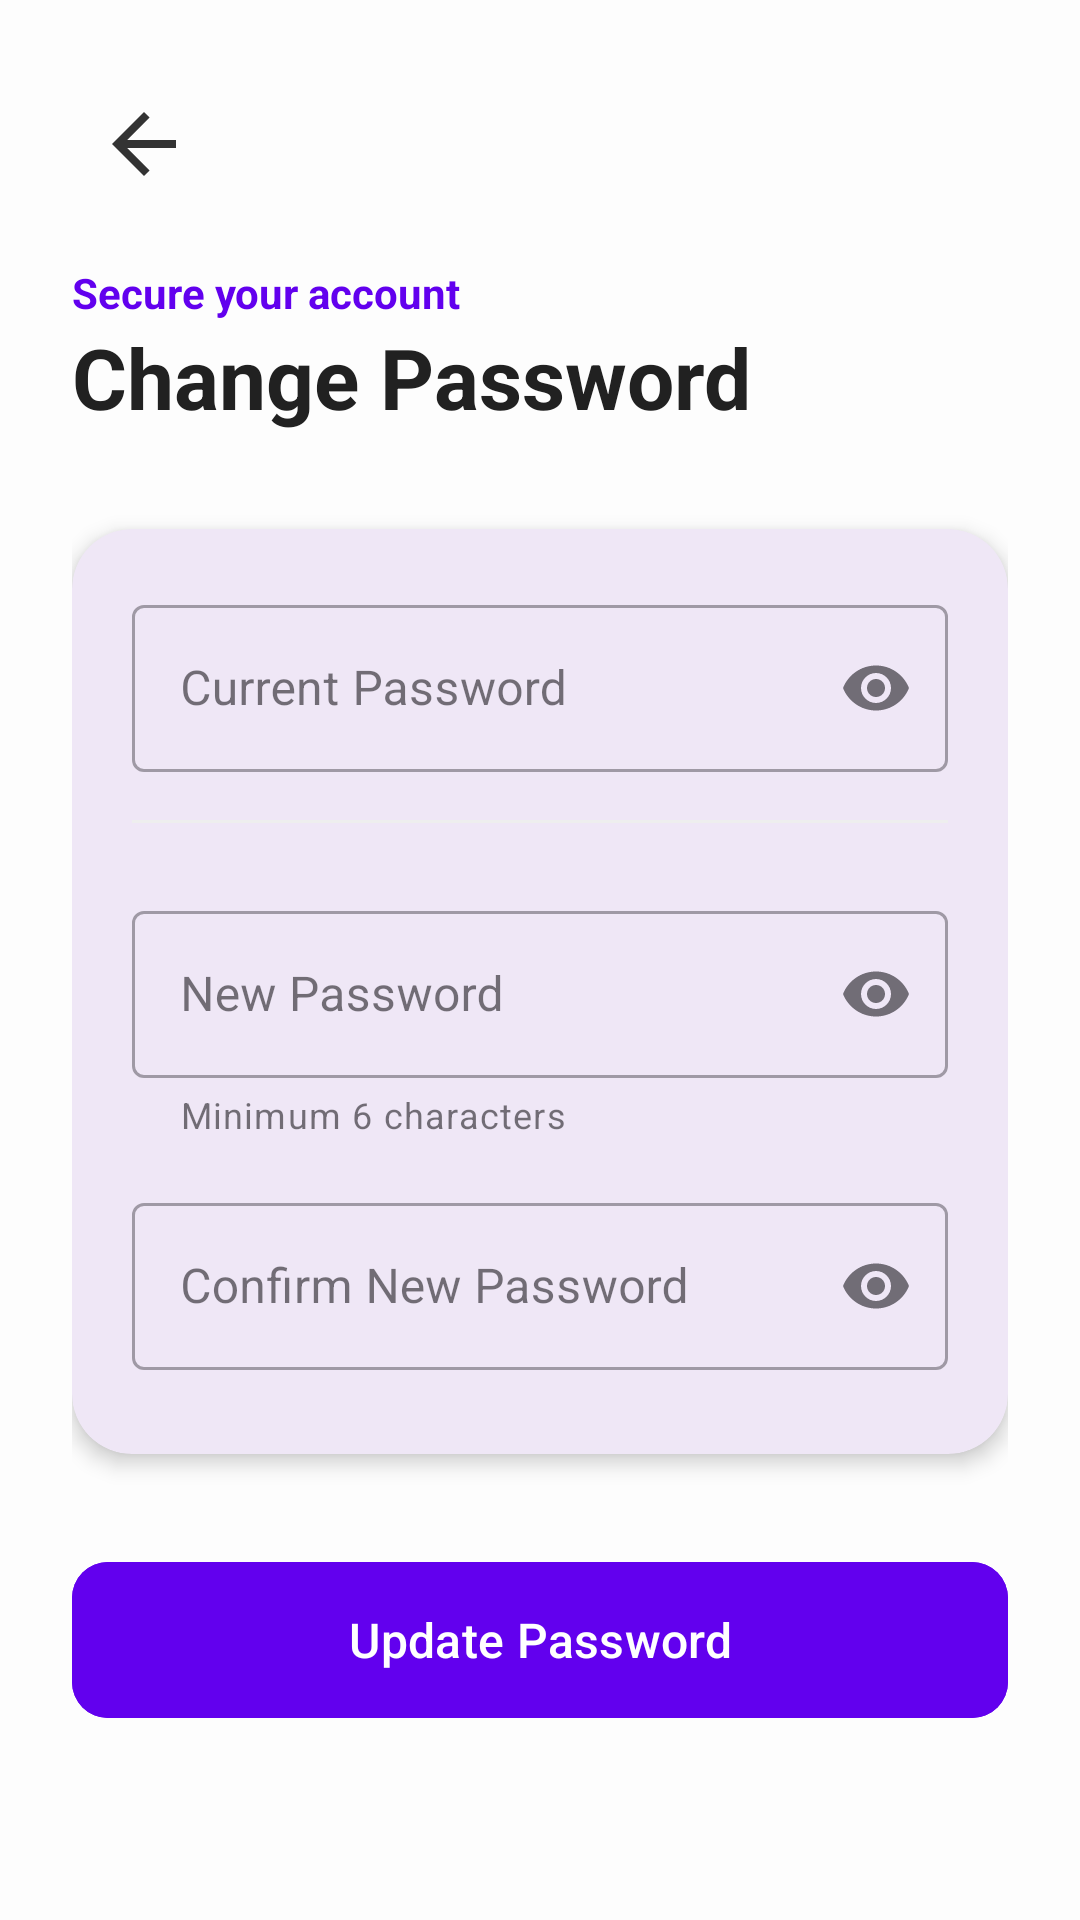

Android layout source for this screen:
<!-- AndroidManifest.xml: application theme Theme.Geolearn -->
<!-- res/layout/edit_password.xml -->
<?xml version="1.0" encoding="utf-8"?>
<ScrollView xmlns:android="http://schemas.android.com/apk/res/android"
    xmlns:app="http://schemas.android.com/apk/res-auto"
    android:layout_width="match_parent"
    android:layout_height="match_parent"
    android:background="#FDFDFD"
    android:fillViewport="true">



    <LinearLayout
        android:layout_width="match_parent"
        android:layout_height="wrap_content"
        android:orientation="vertical"
        android:padding="24dp">

        <ImageButton
            android:id="@+id/btnBack"
            android:layout_width="48dp"
            android:layout_height="48dp"
            android:padding="8dp"
            android:scaleType="fitCenter"
            android:background="?attr/selectableItemBackgroundBorderless"
            android:src="?attr/homeAsUpIndicator"
            app:tint="#333333" />

        <TextView
            android:layout_width="wrap_content"
            android:layout_height="wrap_content"
            android:layout_marginTop="16dp"
            android:text="Secure your account"
            android:textColor="#6200EE"
            android:textSize="14sp"
            android:textStyle="bold" />

        <TextView
            android:layout_width="wrap_content"
            android:layout_height="wrap_content"
            android:text="Change Password"
            android:textColor="#212121"
            android:textSize="28sp"
            android:textStyle="bold" />

        <com.google.android.material.card.MaterialCardView
            android:layout_width="match_parent"
            android:layout_height="wrap_content"
            android:layout_marginTop="32dp"
            app:cardCornerRadius="20dp"
            app:cardElevation="4dp"
            app:strokeWidth="0dp">

            <LinearLayout
                android:layout_width="match_parent"
                android:layout_height="wrap_content"
                android:orientation="vertical"
                android:padding="20dp">

                <com.google.android.material.textfield.TextInputLayout
                    style="@style/Widget.MaterialComponents.TextInputLayout.OutlinedBox"
                    android:layout_width="match_parent"
                    android:layout_height="wrap_content"
                    android:hint="Current Password"
                    app:endIconMode="password_toggle"
                    android:layout_marginBottom="16dp">

                    <com.google.android.material.textfield.TextInputEditText
                        android:id="@+id/etCurrentPassword"
                        android:layout_width="match_parent"
                        android:layout_height="wrap_content"
                        android:inputType="textPassword" />
                </com.google.android.material.textfield.TextInputLayout>

                <View
                    android:layout_width="match_parent"
                    android:layout_height="1dp"
                    android:background="#EEEEEE"
                    android:layout_marginBottom="24dp"/>

                <com.google.android.material.textfield.TextInputLayout
                    style="@style/Widget.MaterialComponents.TextInputLayout.OutlinedBox"
                    android:layout_width="match_parent"
                    android:layout_height="wrap_content"
                    android:hint="New Password"
                    app:endIconMode="password_toggle"
                    app:helperText="Minimum 6 characters"
                    android:layout_marginBottom="16dp">

                    <com.google.android.material.textfield.TextInputEditText
                        android:id="@+id/etNewPassword"
                        android:layout_width="match_parent"
                        android:layout_height="wrap_content"
                        android:inputType="textPassword" />
                </com.google.android.material.textfield.TextInputLayout>

                <com.google.android.material.textfield.TextInputLayout
                    style="@style/Widget.MaterialComponents.TextInputLayout.OutlinedBox"
                    android:layout_width="match_parent"
                    android:layout_height="wrap_content"
                    android:hint="Confirm New Password"
                    app:endIconMode="password_toggle"
                    android:layout_marginBottom="8dp">

                    <com.google.android.material.textfield.TextInputEditText
                        android:id="@+id/etConfirmPassword"
                        android:layout_width="match_parent"
                        android:layout_height="wrap_content"
                        android:inputType="textPassword" />
                </com.google.android.material.textfield.TextInputLayout>

            </LinearLayout>
        </com.google.android.material.card.MaterialCardView>

        <com.google.android.material.button.MaterialButton
            android:id="@+id/btnUpdatePassword"
            android:layout_width="match_parent"
            android:layout_height="60dp"
            android:layout_marginTop="32dp"
            android:text="Update Password"
            android:textAllCaps="false"
            android:textSize="16sp"
            app:cornerRadius="12dp"
            android:backgroundTint="#6200EE" />

    </LinearLayout>
</ScrollView>
<!-- resources referenced by this layout -->
<resources>
  <style name="Theme.Geolearn" parent="Base.Theme.Geolearn" />
  <style name="Base.Theme.Geolearn" parent="Theme.Material3.DayNight.NoActionBar">
      </style>
</resources>
